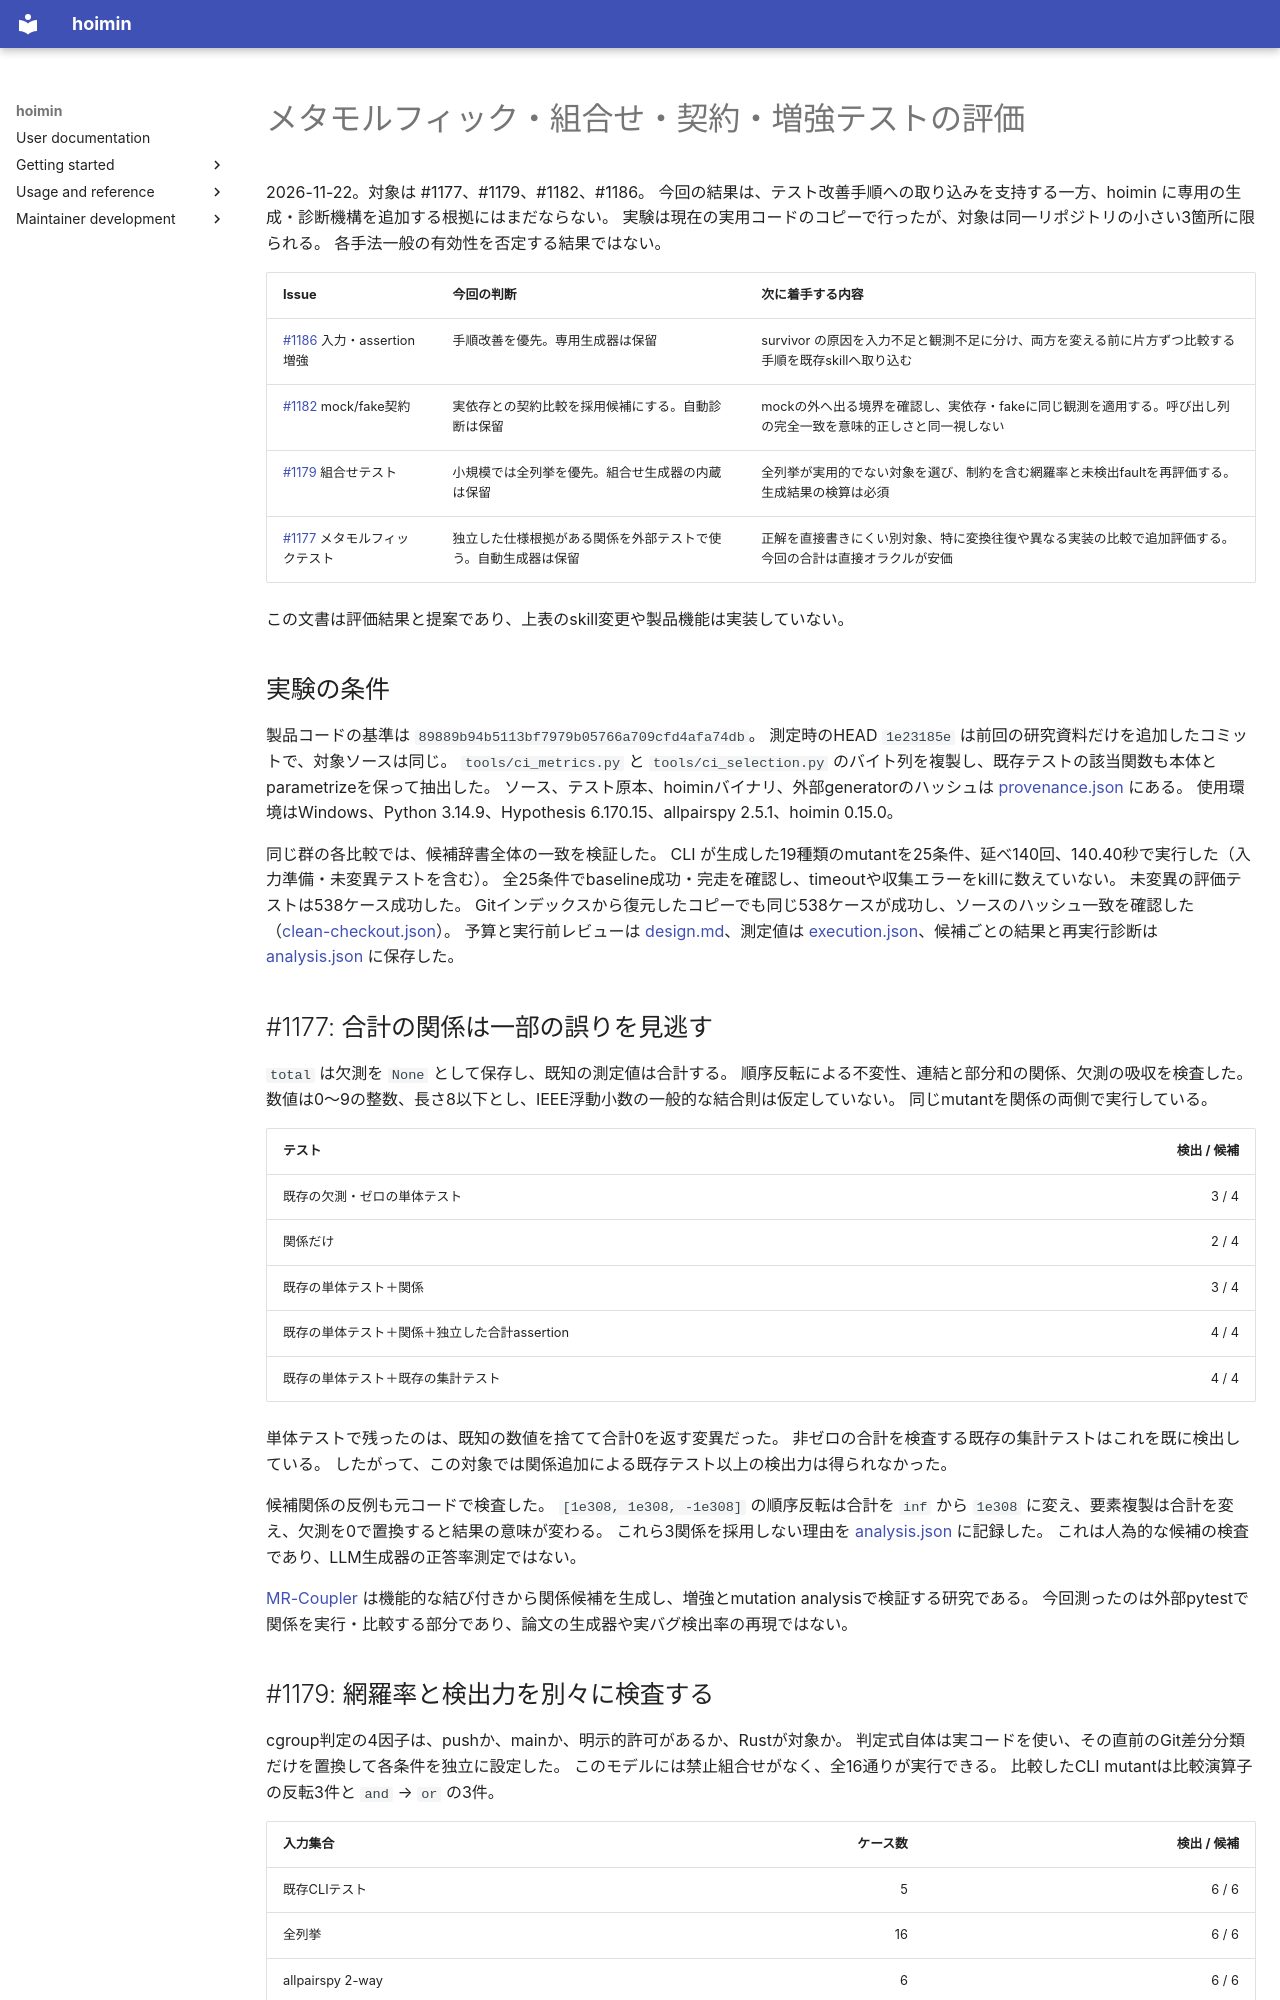

repository: HayaoSuzuki/hoimin · page: development/work/reports/issue-1177-1179-1182-1186/index.html · generator: mkdocs

# メタモルフィック・組合せ・契約・増強テストの評価

2026-11-22。対象は #1177、#1179、#1182、#1186。
今回の結果は、テスト改善手順への取り込みを支持する一方、hoimin に専用の生成・診断機構を追加する根拠にはまだならない。
実験は現在の実用コードのコピーで行ったが、対象は同一リポジトリの小さい3箇所に限られる。
各手法一般の有効性を否定する結果ではない。

| Issue | 今回の判断 | 次に着手する内容 |
|---|---|---|
| [#1186](https://github.com/HayaoSuzuki/hoimin/issues/1186) 入力・assertion増強 | 手順改善を優先。専用生成器は保留 | survivor の原因を入力不足と観測不足に分け、両方を変える前に片方ずつ比較する手順を既存skillへ取り込む |
| [#1182](https://github.com/HayaoSuzuki/hoimin/issues/1182) mock/fake契約 | 実依存との契約比較を採用候補にする。自動診断は保留 | mockの外へ出る境界を確認し、実依存・fakeに同じ観測を適用する。呼び出し列の完全一致を意味的正しさと同一視しない |
| [#1179](https://github.com/HayaoSuzuki/hoimin/issues/1179) 組合せテスト | 小規模では全列挙を優先。組合せ生成器の内蔵は保留 | 全列挙が実用的でない対象を選び、制約を含む網羅率と未検出faultを再評価する。生成結果の検算は必須 |
| [#1177](https://github.com/HayaoSuzuki/hoimin/issues/1177) メタモルフィックテスト | 独立した仕様根拠がある関係を外部テストで使う。自動生成器は保留 | 正解を直接書きにくい別対象、特に変換往復や異なる実装の比較で追加評価する。今回の合計は直接オラクルが安価 |

この文書は評価結果と提案であり、上表のskill変更や製品機能は実装していない。

## 実験の条件

製品コードの基準は `89889b94b5113bf7979b05766a709cfd4afa74db`。
測定時のHEAD `1e23185e` は前回の研究資料だけを追加したコミットで、対象ソースは同じ。
`tools/ci_metrics.py` と `tools/ci_selection.py` のバイト列を複製し、既存テストの該当関数も本体とparametrizeを保って抽出した。
ソース、テスト原本、hoiminバイナリ、外部generatorのハッシュは [provenance.json](evidence/provenance.json) にある。
使用環境はWindows、Python 3.14.9、Hypothesis 6.170.15、allpairspy 2.5.1、hoimin 0.15.0。

同じ群の各比較では、候補辞書全体の一致を検証した。
CLI が生成した19種類のmutantを25条件、延べ140回、140.40秒で実行した（入力準備・未変異テストを含む）。
全25条件でbaseline成功・完走を確認し、timeoutや収集エラーをkillに数えていない。
未変異の評価テストは538ケース成功した。
Gitインデックスから復元したコピーでも同じ538ケースが成功し、ソースのハッシュ一致を確認した（[clean-checkout.json](evidence/clean-checkout.json)）。
予算と実行前レビューは [design.md](design.md)、測定値は [execution.json](evidence/execution.json)、候補ごとの結果と再実行診断は [analysis.json](evidence/analysis.json) に保存した。

## #1177: 合計の関係は一部の誤りを見逃す

`total` は欠測を `None` として保存し、既知の測定値は合計する。
順序反転による不変性、連結と部分和の関係、欠測の吸収を検査した。
数値は0〜9の整数、長さ8以下とし、IEEE浮動小数の一般的な結合則は仮定していない。
同じmutantを関係の両側で実行している。

| テスト | 検出 / 候補 |
|---|---:|
| 既存の欠測・ゼロの単体テスト | 3 / 4 |
| 関係だけ | 2 / 4 |
| 既存の単体テスト＋関係 | 3 / 4 |
| 既存の単体テスト＋関係＋独立した合計assertion | 4 / 4 |
| 既存の単体テスト＋既存の集計テスト | 4 / 4 |

単体テストで残ったのは、既知の数値を捨てて合計0を返す変異だった。
非ゼロの合計を検査する既存の集計テストはこれを既に検出している。
したがって、この対象では関係追加による既存テスト以上の検出力は得られなかった。

候補関係の反例も元コードで検査した。
`[1e308, 1e308, -1e308]` の順序反転は合計を `inf` から `1e308` に変え、要素複製は合計を変え、欠測を0で置換すると結果の意味が変わる。
これら3関係を採用しない理由を [analysis.json](evidence/analysis.json) に記録した。
これは人為的な候補の検査であり、LLM生成器の正答率測定ではない。

[MR-Coupler](https://arxiv.org/abs/2604.10126) は機能的な結び付きから関係候補を生成し、増強とmutation analysisで検証する研究である。
今回測ったのは外部pytestで関係を実行・比較する部分であり、論文の生成器や実バグ検出率の再現ではない。
